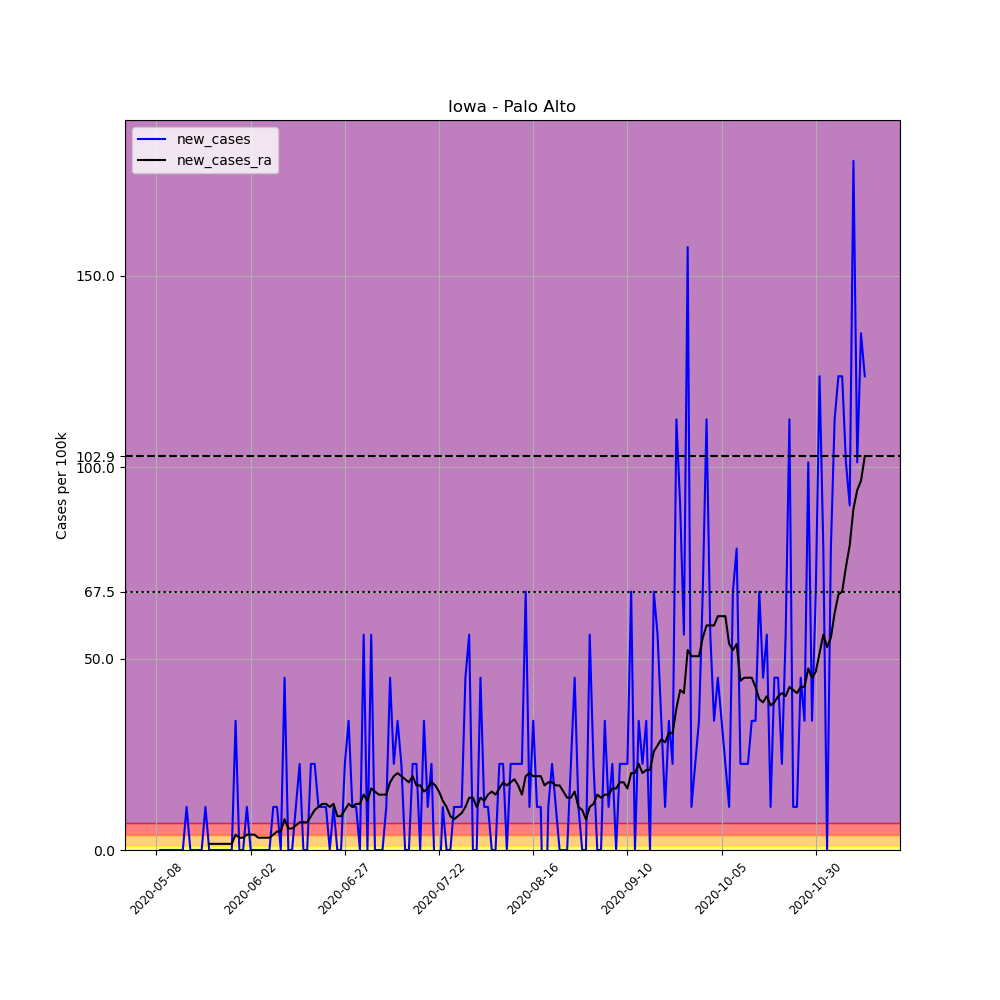

Data behind this chart, as committed beside it:
, date, county, state, fips, cases, deaths, COUNTY, STNAME, CTYNAME, POPESTIMATE2019, per_100k, new_cases, new_cases_ra
665444, 2020-05-08, Palo Alto, Iowa, 19147, 1, 0, 147, Iowa, Palo Alto, 8886, 11.25, , 
665445, 2020-05-09, Palo Alto, Iowa, 19147, 1, 0, 147, Iowa, Palo Alto, 8886, 11.25, 0.0, 
665446, 2020-05-10, Palo Alto, Iowa, 19147, 1, 0, 147, Iowa, Palo Alto, 8886, 11.25, 0.0, 
665447, 2020-05-11, Palo Alto, Iowa, 19147, 1, 0, 147, Iowa, Palo Alto, 8886, 11.25, 0.0, 
665448, 2020-05-12, Palo Alto, Iowa, 19147, 1, 0, 147, Iowa, Palo Alto, 8886, 11.25, 0.0, 
665449, 2020-05-13, Palo Alto, Iowa, 19147, 1, 0, 147, Iowa, Palo Alto, 8886, 11.25, 0.0, 
665450, 2020-05-14, Palo Alto, Iowa, 19147, 1, 0, 147, Iowa, Palo Alto, 8886, 11.25, 0.0, 
665451, 2020-05-15, Palo Alto, Iowa, 19147, 1, 0, 147, Iowa, Palo Alto, 8886, 11.25, 0.0, 
665452, 2020-05-16, Palo Alto, Iowa, 19147, 2, 0, 147, Iowa, Palo Alto, 8886, 22.51, 11.25, 
665453, 2020-05-17, Palo Alto, Iowa, 19147, 2, 0, 147, Iowa, Palo Alto, 8886, 22.51, 0.0, 
665454, 2020-05-18, Palo Alto, Iowa, 19147, 2, 0, 147, Iowa, Palo Alto, 8886, 22.51, 0.0, 
665455, 2020-05-19, Palo Alto, Iowa, 19147, 2, 0, 147, Iowa, Palo Alto, 8886, 22.51, 0.0, 
665456, 2020-05-20, Palo Alto, Iowa, 19147, 2, 0, 147, Iowa, Palo Alto, 8886, 22.51, 0.0, 
665457, 2020-05-21, Palo Alto, Iowa, 19147, 3, 0, 147, Iowa, Palo Alto, 8886, 33.76, 11.25, 
665458, 2020-05-22, Palo Alto, Iowa, 19147, 3, 0, 147, Iowa, Palo Alto, 8886, 33.76, 0.0, 1.608
665459, 2020-05-23, Palo Alto, Iowa, 19147, 3, 0, 147, Iowa, Palo Alto, 8886, 33.76, 0.0, 1.608
665460, 2020-05-24, Palo Alto, Iowa, 19147, 3, 0, 147, Iowa, Palo Alto, 8886, 33.76, 0.0, 1.608
665461, 2020-05-25, Palo Alto, Iowa, 19147, 3, 0, 147, Iowa, Palo Alto, 8886, 33.76, 0.0, 1.608
665462, 2020-05-26, Palo Alto, Iowa, 19147, 3, 0, 147, Iowa, Palo Alto, 8886, 33.76, 0.0, 1.608
665463, 2020-05-27, Palo Alto, Iowa, 19147, 3, 0, 147, Iowa, Palo Alto, 8886, 33.76, 0.0, 1.608
665464, 2020-05-28, Palo Alto, Iowa, 19147, 3, 0, 147, Iowa, Palo Alto, 8886, 33.76, 0.0, 1.608
665465, 2020-05-29, Palo Alto, Iowa, 19147, 6, 0, 147, Iowa, Palo Alto, 8886, 67.52, 33.76, 4.019
665466, 2020-05-30, Palo Alto, Iowa, 19147, 6, 0, 147, Iowa, Palo Alto, 8886, 67.52, 0.0, 3.215
665467, 2020-05-31, Palo Alto, Iowa, 19147, 6, 0, 147, Iowa, Palo Alto, 8886, 67.52, 0.0, 3.215
665468, 2020-06-01, Palo Alto, Iowa, 19147, 7, 0, 147, Iowa, Palo Alto, 8886, 78.78, 11.25, 4.019
665469, 2020-06-02, Palo Alto, Iowa, 19147, 7, 0, 147, Iowa, Palo Alto, 8886, 78.78, 0.0, 4.019
665470, 2020-06-03, Palo Alto, Iowa, 19147, 7, 0, 147, Iowa, Palo Alto, 8886, 78.78, 0.0, 4.019
665471, 2020-06-04, Palo Alto, Iowa, 19147, 7, 0, 147, Iowa, Palo Alto, 8886, 78.78, 0.0, 3.215
665472, 2020-06-05, Palo Alto, Iowa, 19147, 7, 0, 147, Iowa, Palo Alto, 8886, 78.78, 0.0, 3.215
665473, 2020-06-06, Palo Alto, Iowa, 19147, 7, 0, 147, Iowa, Palo Alto, 8886, 78.78, 0.0, 3.215
665474, 2020-06-07, Palo Alto, Iowa, 19147, 7, 0, 147, Iowa, Palo Alto, 8886, 78.78, 0.0, 3.215
665475, 2020-06-08, Palo Alto, Iowa, 19147, 8, 0, 147, Iowa, Palo Alto, 8886, 90.03, 11.25, 4.019
665476, 2020-06-09, Palo Alto, Iowa, 19147, 9, 0, 147, Iowa, Palo Alto, 8886, 101.3, 11.25, 4.823
665477, 2020-06-10, Palo Alto, Iowa, 19147, 9, 0, 147, Iowa, Palo Alto, 8886, 101.3, 0.0, 4.823
665478, 2020-06-11, Palo Alto, Iowa, 19147, 13, 0, 147, Iowa, Palo Alto, 8886, 146.3, 45.01, 8.038
665479, 2020-06-12, Palo Alto, Iowa, 19147, 13, 0, 147, Iowa, Palo Alto, 8886, 146.3, 0.0, 5.627
665480, 2020-06-13, Palo Alto, Iowa, 19147, 13, 0, 147, Iowa, Palo Alto, 8886, 146.3, 0.0, 5.627
665481, 2020-06-14, Palo Alto, Iowa, 19147, 14, 0, 147, Iowa, Palo Alto, 8886, 157.6, 11.25, 6.431
665482, 2020-06-15, Palo Alto, Iowa, 19147, 16, 0, 147, Iowa, Palo Alto, 8886, 180.1, 22.51, 7.234
665483, 2020-06-16, Palo Alto, Iowa, 19147, 16, 0, 147, Iowa, Palo Alto, 8886, 180.1, 0.0, 7.234
665484, 2020-06-17, Palo Alto, Iowa, 19147, 16, 0, 147, Iowa, Palo Alto, 8886, 180.1, 0.0, 7.234
665485, 2020-06-18, Palo Alto, Iowa, 19147, 18, 0, 147, Iowa, Palo Alto, 8886, 202.6, 22.51, 8.842
665486, 2020-06-19, Palo Alto, Iowa, 19147, 20, 0, 147, Iowa, Palo Alto, 8886, 225.1, 22.51, 10.45
665487, 2020-06-20, Palo Alto, Iowa, 19147, 21, 0, 147, Iowa, Palo Alto, 8886, 236.3, 11.25, 11.25
665488, 2020-06-21, Palo Alto, Iowa, 19147, 22, 0, 147, Iowa, Palo Alto, 8886, 247.6, 11.25, 12.06
665489, 2020-06-22, Palo Alto, Iowa, 19147, 23, 0, 147, Iowa, Palo Alto, 8886, 258.8, 11.25, 12.06
665490, 2020-06-23, Palo Alto, Iowa, 19147, 23, 0, 147, Iowa, Palo Alto, 8886, 258.8, 0.0, 11.25
665491, 2020-06-24, Palo Alto, Iowa, 19147, 24, 0, 147, Iowa, Palo Alto, 8886, 270.1, 11.25, 12.06
665492, 2020-06-25, Palo Alto, Iowa, 19147, 24, 0, 147, Iowa, Palo Alto, 8886, 270.1, 0.0, 8.842
665493, 2020-06-26, Palo Alto, Iowa, 19147, 24, 0, 147, Iowa, Palo Alto, 8886, 270.1, 0.0, 8.842
665494, 2020-06-27, Palo Alto, Iowa, 19147, 26, 0, 147, Iowa, Palo Alto, 8886, 292.6, 22.51, 10.45
665495, 2020-06-28, Palo Alto, Iowa, 19147, 29, 0, 147, Iowa, Palo Alto, 8886, 326.4, 33.76, 12.06
665496, 2020-06-29, Palo Alto, Iowa, 19147, 30, 0, 147, Iowa, Palo Alto, 8886, 337.6, 11.25, 11.25
665497, 2020-06-30, Palo Alto, Iowa, 19147, 31, 0, 147, Iowa, Palo Alto, 8886, 348.9, 11.25, 12.06
665498, 2020-07-01, Palo Alto, Iowa, 19147, 31, 0, 147, Iowa, Palo Alto, 8886, 348.9, 0.0, 12.06
665499, 2020-07-02, Palo Alto, Iowa, 19147, 36, 0, 147, Iowa, Palo Alto, 8886, 405.1, 56.27, 14.47
665500, 2020-07-03, Palo Alto, Iowa, 19147, 36, 0, 147, Iowa, Palo Alto, 8886, 405.1, 0.0, 12.86
665501, 2020-07-04, Palo Alto, Iowa, 19147, 41, 0, 147, Iowa, Palo Alto, 8886, 461.4, 56.27, 16.08
665502, 2020-07-05, Palo Alto, Iowa, 19147, 41, 0, 147, Iowa, Palo Alto, 8886, 461.4, 0.0, 15.27
665503, 2020-07-06, Palo Alto, Iowa, 19147, 41, 0, 147, Iowa, Palo Alto, 8886, 461.4, 0.0, 14.47
... 129 more rows
